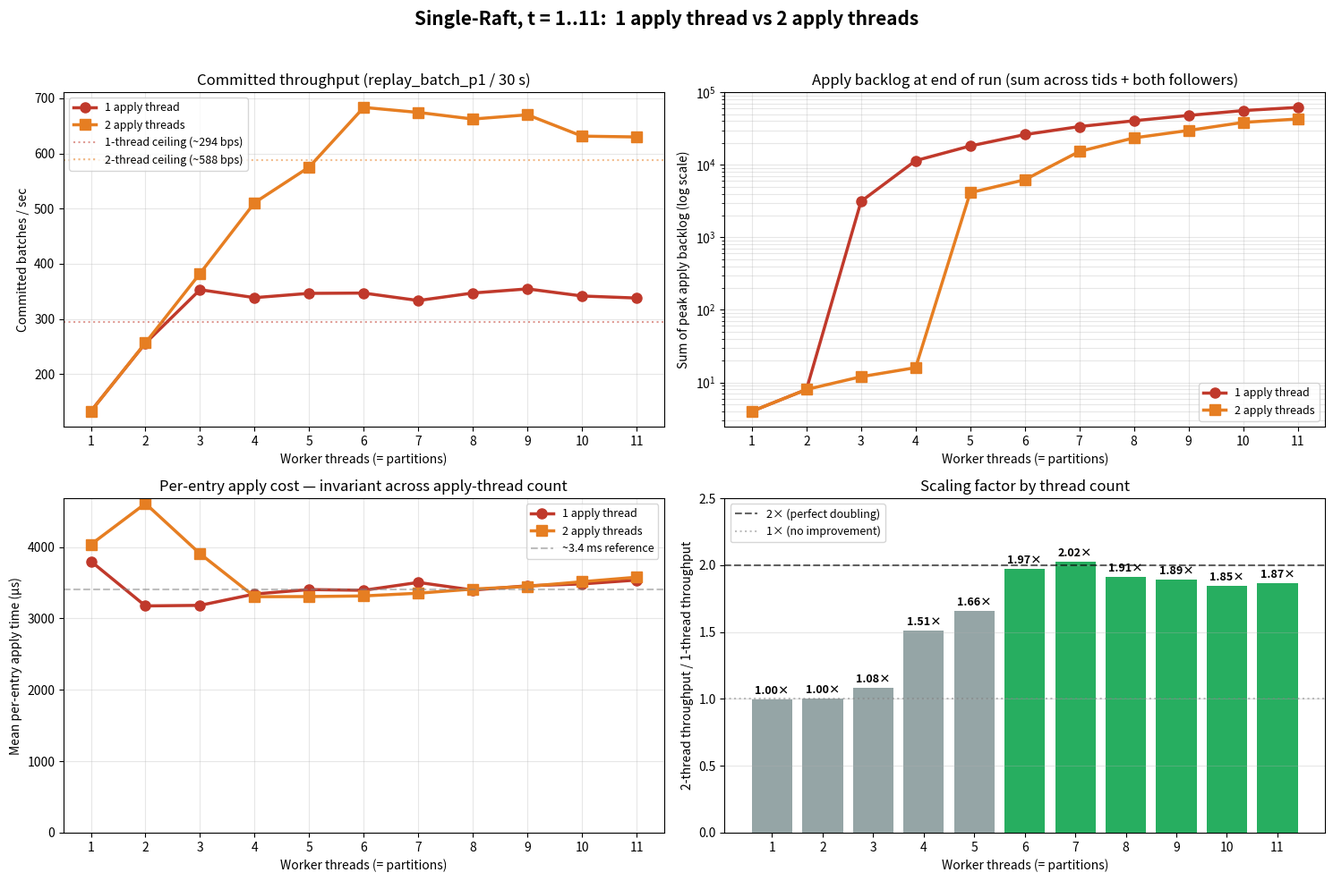

This chart was generated by the following Python code: (Note: this script raises an exception after producing the figure.)
#!/usr/bin/env python3
"""Full t=1..11 single-Raft sweep: 1 vs 2 apply threads.

Data sources:
  1 apply thread:  results/benchmarks/raft-single/scalability_20260423_012542
  2 apply threads: results/benchmarks/raft-single/scalability_20260423_014039
"""

import matplotlib.pyplot as plt
import numpy as np

threads = [1, 2, 3, 4, 5, 6, 7, 8, 9, 10, 11]

# 1 apply thread
bps_1  = [132.6, 255.9, 352.9, 338.5, 346.3, 346.8, 333.3, 346.9, 354.4, 341.5, 337.8]
back_1 = [4, 8, 3130, 11404, 18160, 26064, 33617, 40440, 47858, 55845, 61762]
mean_1 = [3800, 3175, 3183, 3342, 3404, 3394, 3504, 3397, 3457, 3483, 3537]

# 2 apply threads
bps_2  = [132.3, 256.5, 382.4, 510.8, 575.4, 683.6, 674.5, 662.5, 670.2, 631.5, 630.0]
back_2 = [4, 8, 12, 16, 4124, 6216, 15267, 23458, 29736, 38373, 42786]
mean_2 = [4035, 4609, 3906, 3304, 3306, 3315, 3353, 3411, 3449, 3514, 3577]

scaling = [b2 / b1 for b1, b2 in zip(bps_1, bps_2)]

fig, axes = plt.subplots(2, 2, figsize=(15, 10))
fig.suptitle(
    "Single-Raft, t = 1..11:  1 apply thread vs 2 apply threads",
    fontsize=15, fontweight="bold")

# ---- Panel 1: throughput ----
ax = axes[0][0]
ax.plot(threads, bps_1, "o-", color="#c0392b", lw=2.5, ms=8,
        label="1 apply thread")
ax.plot(threads, bps_2, "s-", color="#e67e22", lw=2.5, ms=8,
        label="2 apply threads")
# "ceiling" lines showing theoretical max based on ~3400 µs mean apply cost
ax.axhline(1/0.0034, color="#c0392b", ls=":", alpha=0.5,
           label="1-thread ceiling (~294 bps)")
ax.axhline(2*(1/0.0034), color="#e67e22", ls=":", alpha=0.5,
           label="2-thread ceiling (~588 bps)")
ax.set_xlabel("Worker threads (= partitions)")
ax.set_ylabel("Committed batches / sec")
ax.set_title("Committed throughput (replay_batch_p1 / 30 s)")
ax.grid(True, alpha=0.3)
ax.legend(loc="upper left", fontsize=9)
ax.set_xticks(threads)

# ---- Panel 2: backlog (log scale) ----
ax = axes[0][1]
# replace 0s with 1 for log plot
b1 = [max(1, x) for x in back_1]
b2 = [max(1, x) for x in back_2]
ax.plot(threads, b1, "o-", color="#c0392b", lw=2.5, ms=8,
        label="1 apply thread")
ax.plot(threads, b2, "s-", color="#e67e22", lw=2.5, ms=8,
        label="2 apply threads")
ax.set_yscale("log")
ax.set_xlabel("Worker threads (= partitions)")
ax.set_ylabel("Sum of peak apply backlog (log scale)")
ax.set_title("Apply backlog at end of run (sum across tids + both followers)")
ax.grid(True, alpha=0.3, which="both")
ax.legend(loc="lower right", fontsize=9)
ax.set_xticks(threads)

# ---- Panel 3: per-entry apply time ----
ax = axes[1][0]
ax.plot(threads, mean_1, "o-", color="#c0392b", lw=2.5, ms=8,
        label="1 apply thread")
ax.plot(threads, mean_2, "s-", color="#e67e22", lw=2.5, ms=8,
        label="2 apply threads")
ax.axhline(3400, color="gray", ls="--", alpha=0.5,
           label="~3.4 ms reference")
ax.set_xlabel("Worker threads (= partitions)")
ax.set_ylabel("Mean per-entry apply time (µs)")
ax.set_title("Per-entry apply cost — invariant across apply-thread count")
ax.grid(True, alpha=0.3)
ax.legend(loc="upper right", fontsize=9)
ax.set_xticks(threads)
ax.set_ylim(bottom=0)

# ---- Panel 4: scaling factor ----
ax = axes[1][1]
colors = ["#95a5a6" if s < 1.8 else "#27ae60" for s in scaling]
bars = ax.bar([str(t) for t in threads], scaling, color=colors)
ax.axhline(2.0, color="black", ls="--", alpha=0.6, label="2× (perfect doubling)")
ax.axhline(1.0, color="gray", ls=":", alpha=0.5, label="1× (no improvement)")
for i, s in enumerate(scaling):
    ax.text(i, s + 0.04, f"{s:.2f}×", ha="center", fontsize=9, fontweight="bold")
ax.set_xlabel("Worker threads (= partitions)")
ax.set_ylabel("2-thread throughput / 1-thread throughput")
ax.set_title("Scaling factor by thread count")
ax.set_ylim(0, 2.5)
ax.grid(True, alpha=0.3, axis="y")
ax.legend(loc="upper left", fontsize=9)

fig.tight_layout(rect=[0, 0, 1, 0.96])
outpath = "/home/users/mmakadia/mako/results/single_raft_1vs2_apply_threads.png"
fig.savefig(outpath, dpi=140, bbox_inches="tight")
print(f"Wrote {outpath}")
